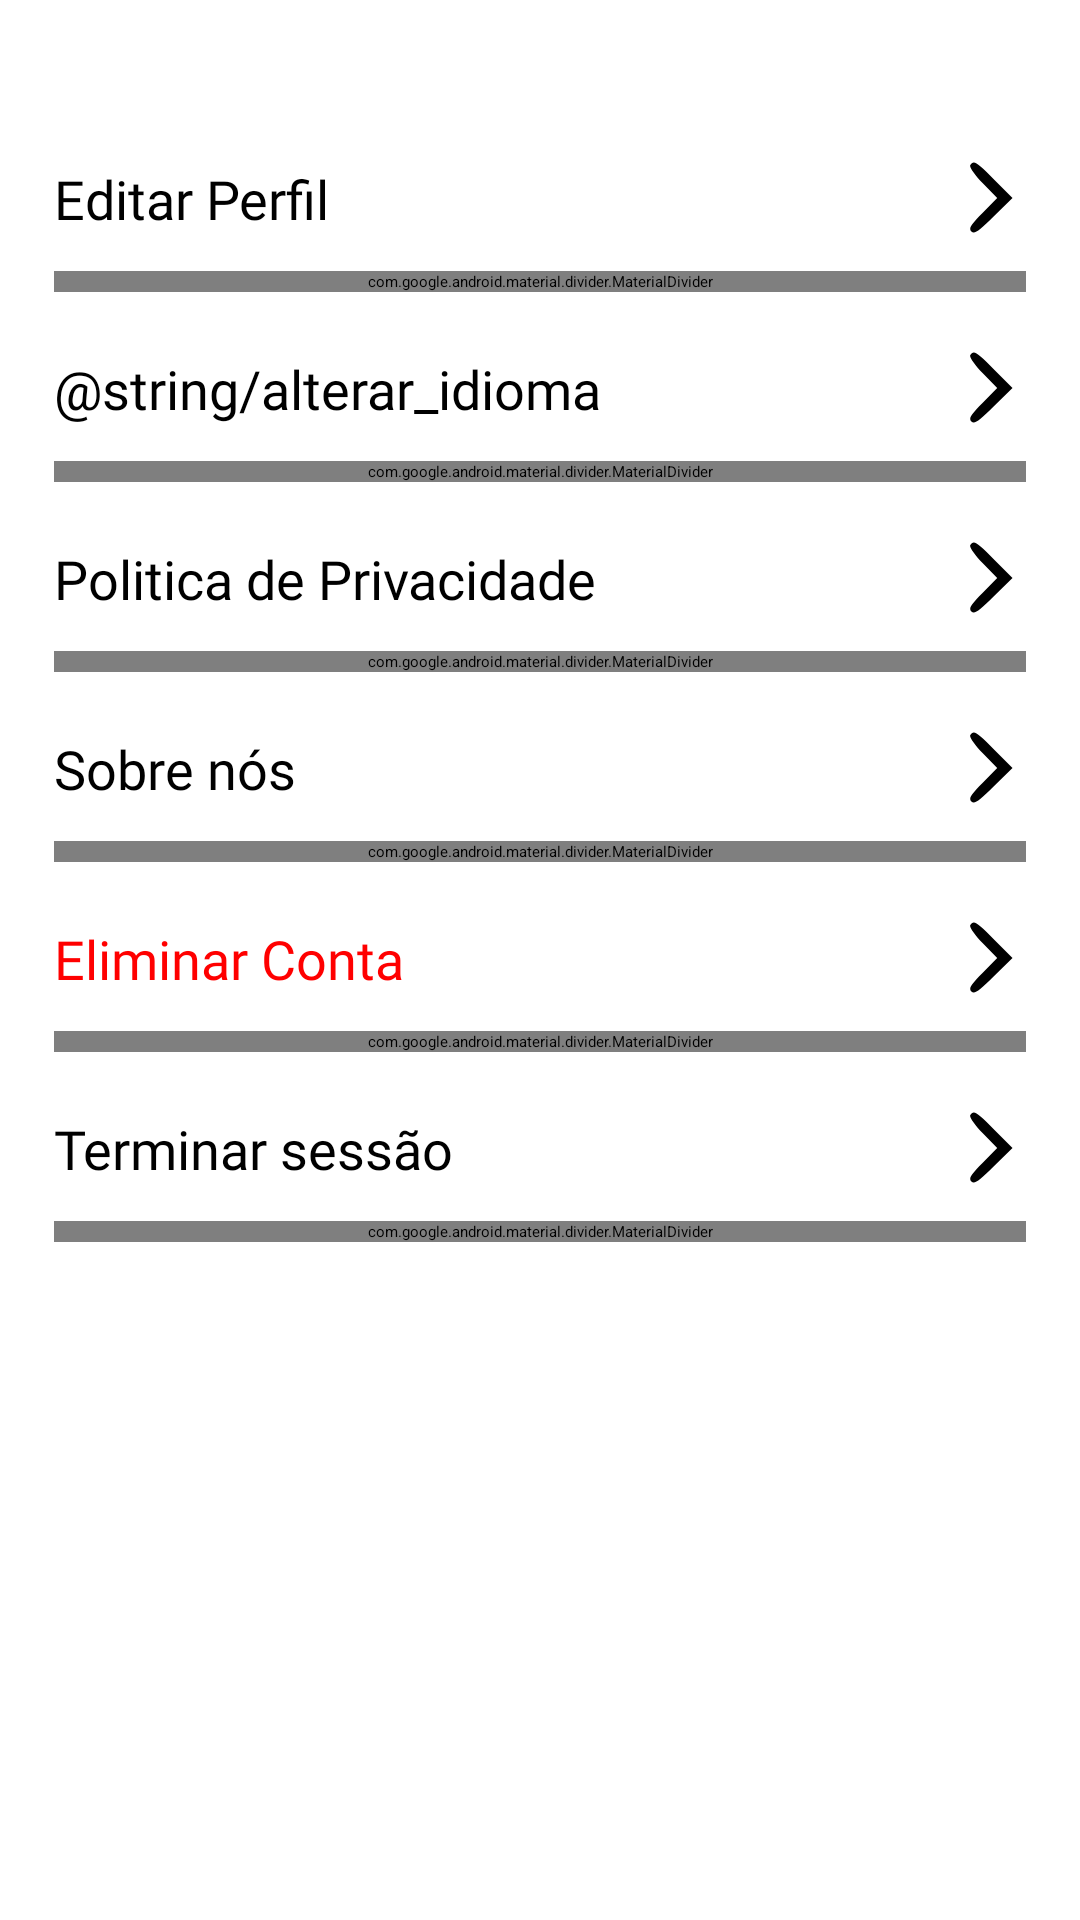

This screen was rendered from an Android layout file. Write that file and the resources it references.
<!-- AndroidManifest.xml: application theme Theme.MyApp.MySplash -->
<!-- res/layout/fragment_settings.xml -->
<?xml version="1.0" encoding="utf-8"?>
<FrameLayout xmlns:android="http://schemas.android.com/apk/res/android"
    xmlns:tools="http://schemas.android.com/tools"
    android:layout_width="match_parent"
    android:layout_height="match_parent"
    xmlns:app="http://schemas.android.com/apk/res-auto"
    tools:context=".ui.settings.Settings">

    <LinearLayout
        android:layout_width="match_parent"
        android:layout_height="match_parent"
        android:orientation="vertical"
        android:padding="18dp"
        android:layout_marginTop="16dp">

        <LinearLayout
            android:id="@+id/edit_profile"
            android:layout_width="match_parent"
            android:layout_height="wrap_content"
            android:orientation="horizontal"
            android:layout_marginTop="20dp"
            android:layout_marginBottom="12dp"
            android:gravity="center_vertical">

            <TextView
                android:layout_width="wrap_content"
                android:layout_height="wrap_content"
                android:text="@string/editar_perfil"
                android:layout_weight="1"
                android:fontFamily="@font/poppins_semi_bold"
                android:textSize="18sp"
                android:layout_marginEnd="16dp"/>

            <ImageView
                android:layout_width="wrap_content"
                android:layout_height="wrap_content"
                android:src="@drawable/seta_direita"
                app:tint="@color/buttonsColor" />

        </LinearLayout>

        <com.google.android.material.divider.MaterialDivider
            android:layout_width="match_parent"
            android:layout_height="wrap_content"
            app:dividerColor="@color/buttonsColor"
            app:dividerThickness="2dp"/>

        <LinearLayout
            android:id="@+id/change_language"
            android:layout_width="match_parent"
            android:layout_height="wrap_content"
            android:orientation="horizontal"
            android:layout_marginTop="20dp"
            android:layout_marginBottom="12dp"
            android:gravity="center_vertical">

            <TextView
                android:layout_width="wrap_content"
                android:layout_height="wrap_content"
                android:text="@string/alterar_idioma"
                android:layout_weight="1"
                android:fontFamily="@font/poppins_semi_bold"
                android:textSize="18sp"
                android:layout_marginEnd="16dp"/>

            <ImageView
                android:layout_width="wrap_content"
                android:layout_height="wrap_content"
                android:src="@drawable/seta_direita"
                app:tint="@color/buttonsColor" />

        </LinearLayout>

        <com.google.android.material.divider.MaterialDivider
            android:layout_width="match_parent"
            android:layout_height="wrap_content"
            app:dividerColor="@color/buttonsColor"
            app:dividerThickness="2dp"/>

        <LinearLayout
            android:id="@+id/privacy"
            android:layout_width="match_parent"
            android:layout_height="wrap_content"
            android:orientation="horizontal"
            android:layout_marginTop="20dp"
            android:layout_marginBottom="12dp"
            android:gravity="center_vertical">

            <TextView
                android:layout_width="wrap_content"
                android:layout_height="wrap_content"
                android:text="@string/politica_de_privacidade"
                android:layout_weight="1"
                android:fontFamily="@font/poppins_semi_bold"
                android:textSize="18sp"
                android:layout_marginEnd="16dp"/>

            <ImageView
                android:layout_width="wrap_content"
                android:layout_height="wrap_content"
                android:src="@drawable/seta_direita"
                app:tint="@color/buttonsColor" />

        </LinearLayout>

        <com.google.android.material.divider.MaterialDivider
            android:layout_width="match_parent"
            android:layout_height="wrap_content"
            app:dividerColor="@color/buttonsColor"
            app:dividerThickness="2dp"/>

        <LinearLayout
            android:layout_width="match_parent"
            android:layout_height="wrap_content"
            android:id="@+id/about"
            android:orientation="horizontal"
            android:layout_marginTop="20dp"
            android:layout_marginBottom="12dp"
            android:gravity="center_vertical">

            <TextView
                android:layout_width="wrap_content"
                android:layout_height="wrap_content"
                android:text="@string/sobre_n_s"
                android:layout_weight="1"
                android:fontFamily="@font/poppins_semi_bold"
                android:textSize="18sp"
                android:layout_marginEnd="16dp"/>

            <ImageView
                android:layout_width="wrap_content"
                android:layout_height="wrap_content"
                android:src="@drawable/seta_direita"
                app:tint="@color/buttonsColor" />

        </LinearLayout>


        <com.google.android.material.divider.MaterialDivider
            android:layout_width="match_parent"
            android:layout_height="wrap_content"
            app:dividerColor="@color/buttonsColor"
            app:dividerThickness="2dp"/>


        <LinearLayout
            android:id="@+id/count_remove"
            android:layout_width="match_parent"
            android:layout_height="wrap_content"
            android:orientation="horizontal"
            android:layout_marginTop="20dp"
            android:layout_marginBottom="12dp"
            android:gravity="center_vertical">

            <TextView
                android:textColor="#FF0000"
                android:layout_width="wrap_content"
                android:layout_height="wrap_content"
                android:text="@string/eliminar_conta"
                android:layout_weight="1"
                android:fontFamily="@font/poppins_semi_bold"
                android:textSize="18sp"
                android:layout_marginEnd="16dp"/>

            <ImageView
                android:layout_width="wrap_content"
                android:layout_height="wrap_content"
                android:src="@drawable/seta_direita"
                app:tint="@color/buttonsColor" />

        </LinearLayout>

        <com.google.android.material.divider.MaterialDivider
            android:layout_width="match_parent"
            android:layout_height="wrap_content"
            app:dividerColor="@color/buttonsColor"
            app:dividerThickness="2dp"/>


        <LinearLayout
            android:layout_width="match_parent"
            android:layout_height="wrap_content"
            android:id="@+id/close_session"
            android:orientation="horizontal"
            android:layout_marginTop="20dp"
            android:layout_marginBottom="12dp"
            android:gravity="center_vertical">

            <TextView
                android:layout_width="wrap_content"
                android:layout_height="wrap_content"
                android:text="@string/terminar_sess_o"
                android:layout_weight="1"
                android:fontFamily="@font/poppins_semi_bold"
                android:textSize="18sp"
                android:layout_marginEnd="16dp"/>

            <ImageView
                android:layout_width="wrap_content"
                android:layout_height="wrap_content"
                android:src="@drawable/seta_direita"
                app:tint="@color/buttonsColor" />

        </LinearLayout>

        <com.google.android.material.divider.MaterialDivider
            android:layout_width="match_parent"
            android:layout_height="wrap_content"
            app:dividerColor="@color/buttonsColor"
            app:dividerThickness="2dp"/>

    </LinearLayout>

</FrameLayout>
<!-- resources referenced by this layout -->
<resources>
  <color name="buttonsColor">#FDB870</color>
  <!-- drawable seta_direita (drawable) -->
  <vector xmlns:android="http://schemas.android.com/apk/res/android"
      android:width="24dp"
      android:height="24dp"
      android:viewportWidth="24"
      android:viewportHeight="24">
    <path
        android:pathData="M5.4,1.1c-0.3,0.6 1.5,3.3 4.2,6l4.8,4.9 -4.9,5c-3.9,3.9 -4.7,5.2 -3.7,6.2 1,1 2.5,-0.1 7.4,-5l6.3,-6.2 -6,-6c-6.2,-6.3 -6.9,-6.7 -8.1,-4.9z"
        android:fillColor="#000000"
        android:strokeColor="#00000000"/>
  </vector>
  <string name="alterar_idioma">Change language</string>
  <string name="editar_perfil">Editar Perfil</string>
  <string name="eliminar_conta">Eliminar Conta</string>
  <string name="politica_de_privacidade">Politica de Privacidade</string>
  <string name="sobre_n_s">Sobre nós</string>
  <string name="terminar_sess_o">Terminar sessão</string>
  <style name="Theme.MyApp.MySplash" parent="Theme.SplashScreen">
          <item name="windowSplashScreenBackground">@color/background_color</item>
          <item name="android:windowIsTranslucent">true</item>
          <item name="postSplashScreenTheme">@style/Base.Theme.BookShelf</item>
      </style>
  <color name="background_color">#FCFCFC</color>
  <style name="Base.Theme.BookShelf" parent="Theme.Material3.DayNight.NoActionBar">
          
          
      </style>
</resources>
